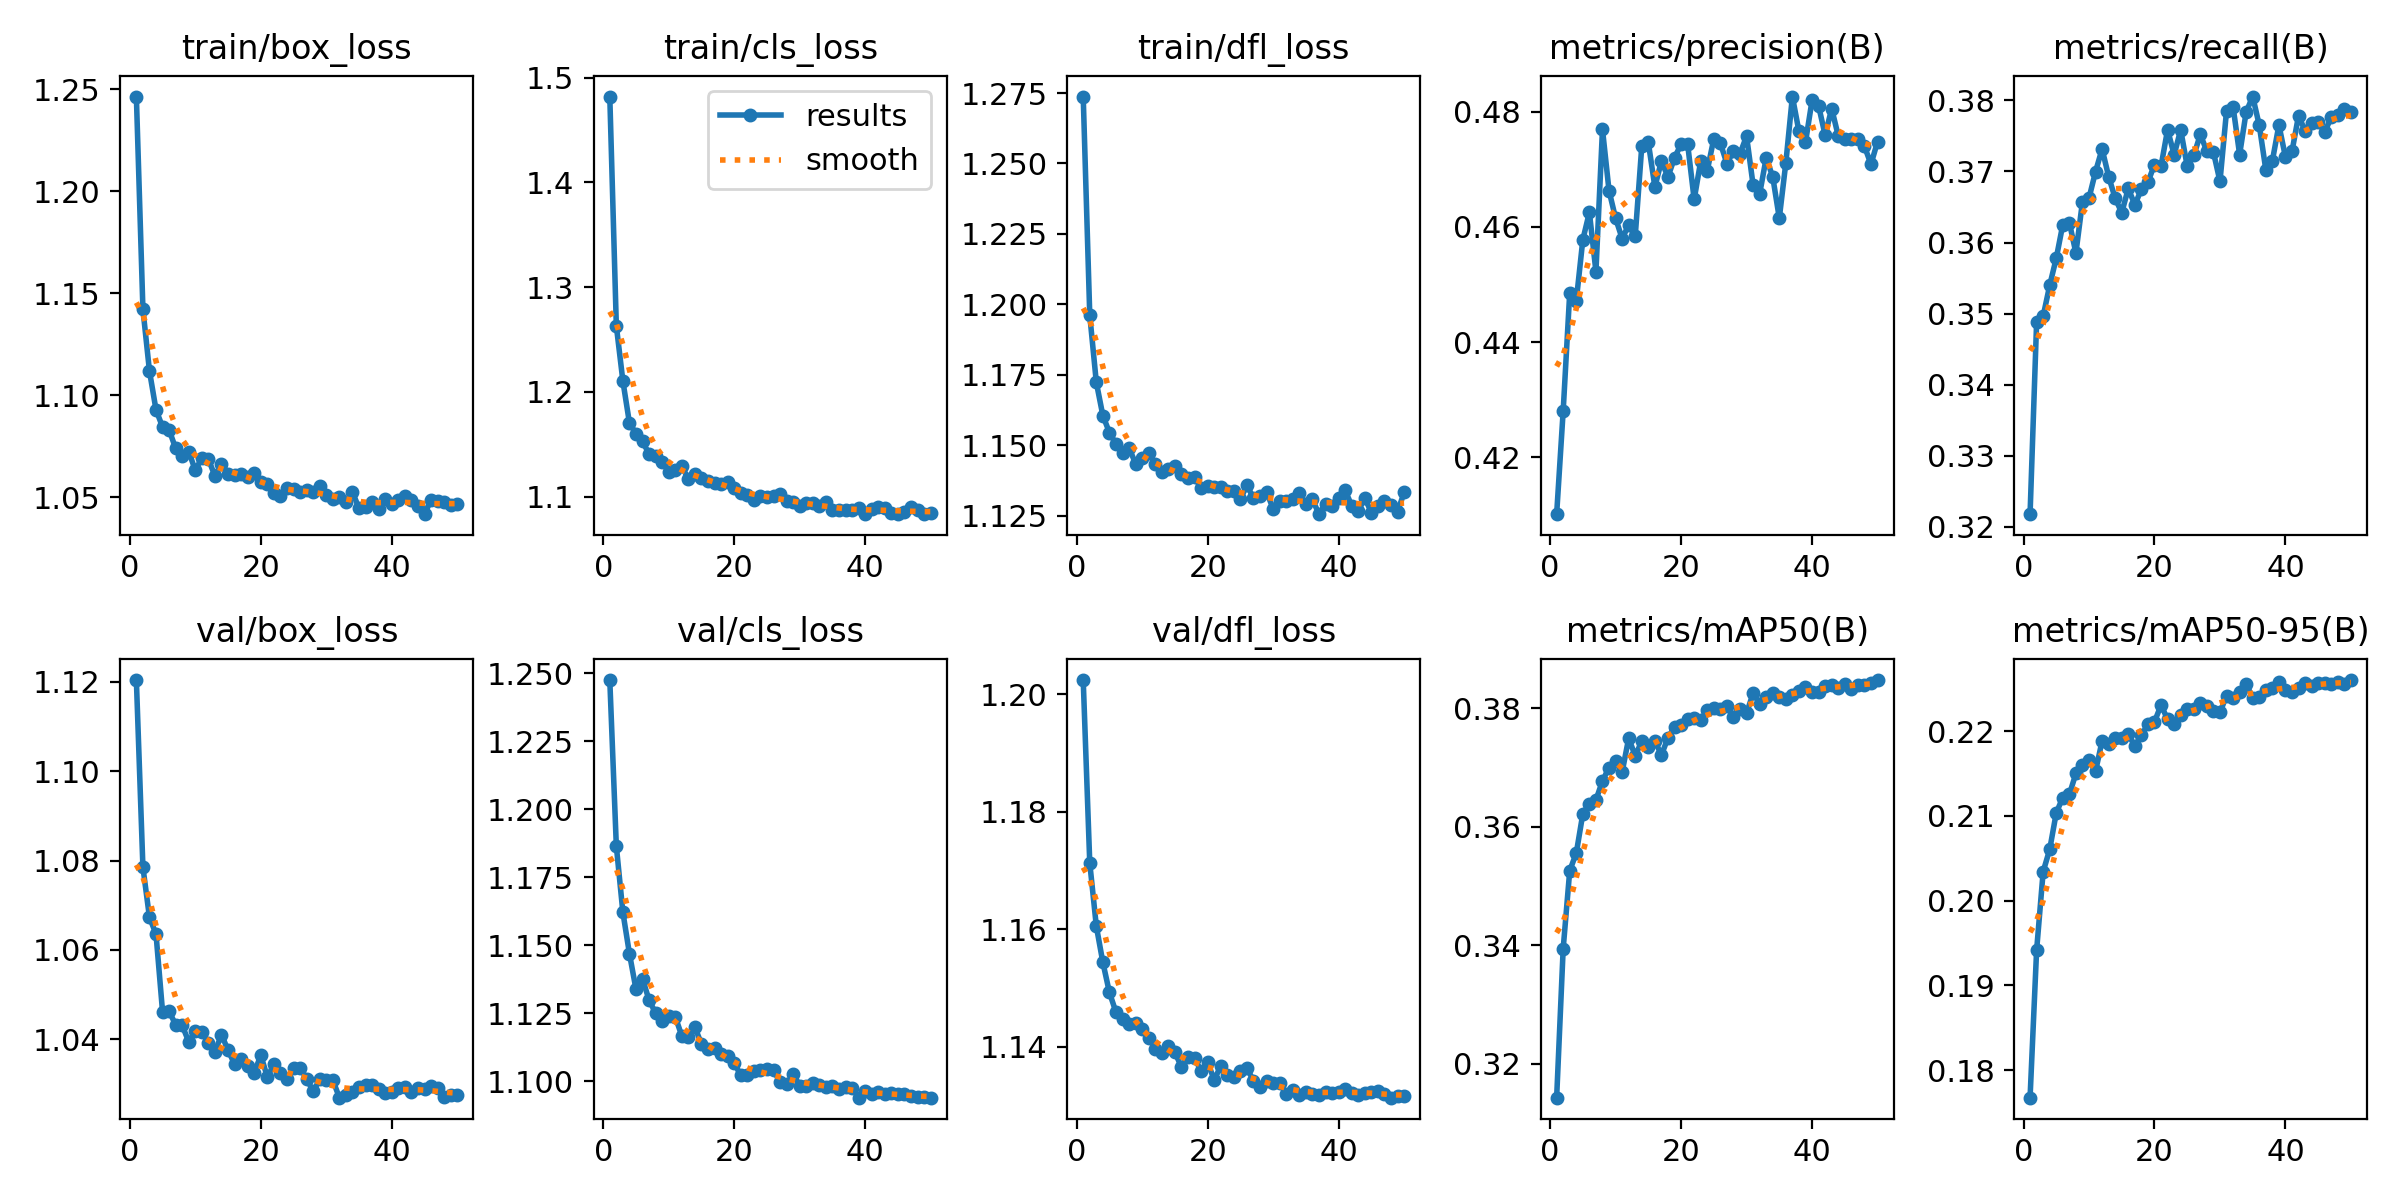

The table this chart was drawn from, first rows:
epoch, time, train/box_loss, train/cls_loss, train/dfl_loss, metrics/precision(B), metrics/recall(B), metrics/mAP50(B), metrics/mAP50-95(B), val/box_loss, val/cls_loss, val/dfl_loss, lr/pg0, lr/pg1, lr/pg2
1, 88.97, 1.246, 1.482, 1.274, 0.4101, 0.3217, 0.3143, 0.1767, 1.12, 1.247, 1.202, 0.0003329, 0.0003329, 0.06704
2, 168.8, 1.142, 1.263, 1.196, 0.4281, 0.3488, 0.3394, 0.1941, 1.079, 1.186, 1.171, 0.0006656, 0.0006656, 0.03404
3, 246.7, 1.112, 1.21, 1.172, 0.4486, 0.3496, 0.3526, 0.2034, 1.067, 1.162, 1.161, 0.0009957, 0.0009957, 0.001037
4, 324.5, 1.093, 1.17, 1.16, 0.4472, 0.354, 0.3555, 0.206, 1.064, 1.147, 1.154, 0.0009912, 0.0009912, 0.0009912
5, 402.7, 1.084, 1.16, 1.154, 0.4578, 0.3578, 0.3622, 0.2104, 1.046, 1.134, 1.149, 0.0009844, 0.0009844, 0.0009844
6, 480.7, 1.083, 1.153, 1.15, 0.4625, 0.3625, 0.3639, 0.2122, 1.046, 1.138, 1.146, 0.0009758, 0.0009758, 0.0009758
7, 557.9, 1.074, 1.141, 1.147, 0.4522, 0.3628, 0.3645, 0.2125, 1.043, 1.13, 1.145, 0.0009652, 0.0009652, 0.0009652
8, 635.7, 1.07, 1.139, 1.149, 0.4769, 0.3585, 0.3677, 0.215, 1.043, 1.125, 1.144, 0.0009529, 0.0009529, 0.0009529
9, 713.8, 1.072, 1.133, 1.143, 0.4663, 0.3657, 0.37, 0.216, 1.039, 1.122, 1.144, 0.0009388, 0.0009388, 0.0009388
10, 790.8, 1.063, 1.124, 1.145, 0.4615, 0.3663, 0.3711, 0.2165, 1.042, 1.124, 1.143, 0.0009229, 0.0009229, 0.0009229
11, 868, 1.069, 1.125, 1.147, 0.458, 0.37, 0.3692, 0.2153, 1.042, 1.124, 1.142, 0.0009055, 0.0009055, 0.0009055
12, 945, 1.069, 1.129, 1.143, 0.4603, 0.3732, 0.3749, 0.2188, 1.039, 1.117, 1.14, 0.0008864, 0.0008864, 0.0008864
13, 1023, 1.06, 1.116, 1.14, 0.4584, 0.3693, 0.372, 0.2185, 1.037, 1.116, 1.139, 0.0008658, 0.0008658, 0.0008658
14, 1101, 1.066, 1.122, 1.141, 0.474, 0.3662, 0.3744, 0.2192, 1.041, 1.12, 1.14, 0.0008439, 0.0008439, 0.0008439
15, 1179, 1.062, 1.117, 1.142, 0.4746, 0.3642, 0.3734, 0.2192, 1.038, 1.114, 1.139, 0.0008205, 0.0008205, 0.0008205
16, 1255, 1.061, 1.115, 1.14, 0.4669, 0.3676, 0.3745, 0.2196, 1.034, 1.112, 1.137, 0.000796, 0.000796, 0.000796
17, 1333, 1.061, 1.113, 1.138, 0.4714, 0.3653, 0.3721, 0.2182, 1.036, 1.112, 1.138, 0.0007702, 0.0007702, 0.0007702
18, 1411, 1.06, 1.112, 1.139, 0.4687, 0.3675, 0.375, 0.2195, 1.034, 1.11, 1.138, 0.0007435, 0.0007435, 0.0007435
19, 1488, 1.062, 1.114, 1.135, 0.472, 0.3685, 0.3768, 0.2208, 1.032, 1.109, 1.136, 0.0007158, 0.0007158, 0.0007158
20, 1566, 1.058, 1.108, 1.136, 0.4743, 0.371, 0.3772, 0.2211, 1.036, 1.107, 1.137, 0.0006872, 0.0006872, 0.0006872
21, 1644, 1.057, 1.103, 1.135, 0.4744, 0.3707, 0.3781, 0.2231, 1.032, 1.102, 1.134, 0.000658, 0.000658, 0.000658
22, 1722, 1.052, 1.101, 1.135, 0.4647, 0.3759, 0.3784, 0.2214, 1.034, 1.103, 1.137, 0.0006281, 0.0006281, 0.0006281
23, 1799, 1.05, 1.097, 1.134, 0.4714, 0.3723, 0.378, 0.2209, 1.033, 1.104, 1.135, 0.0005978, 0.0005978, 0.0005978
24, 1876, 1.054, 1.1, 1.134, 0.4698, 0.3759, 0.3797, 0.2219, 1.031, 1.104, 1.135, 0.000567, 0.000567, 0.000567
25, 1953, 1.054, 1.1, 1.131, 0.4753, 0.3707, 0.3801, 0.2226, 1.034, 1.105, 1.136, 0.0005361, 0.0005361, 0.0005361
26, 2031, 1.052, 1.1, 1.136, 0.4745, 0.3723, 0.3799, 0.2226, 1.034, 1.104, 1.136, 0.000505, 0.000505, 0.000505
27, 2109, 1.054, 1.102, 1.131, 0.471, 0.3752, 0.3803, 0.2233, 1.031, 1.1, 1.134, 0.0004739, 0.0004739, 0.0004739
28, 2187, 1.052, 1.095, 1.132, 0.4731, 0.3729, 0.3785, 0.2229, 1.028, 1.099, 1.133, 0.000443, 0.000443, 0.000443
29, 2265, 1.056, 1.095, 1.133, 0.4727, 0.3727, 0.3798, 0.2224, 1.031, 1.103, 1.134, 0.0004122, 0.0004122, 0.0004122
30, 2342, 1.051, 1.091, 1.127, 0.4757, 0.3686, 0.3791, 0.2222, 1.031, 1.098, 1.134, 0.0003819, 0.0003819, 0.0003819
31, 2419, 1.049, 1.094, 1.13, 0.4673, 0.3785, 0.3825, 0.2242, 1.031, 1.098, 1.134, 0.000352, 0.000352, 0.000352
32, 2496, 1.05, 1.093, 1.13, 0.4657, 0.3791, 0.3808, 0.2238, 1.027, 1.099, 1.132, 0.0003228, 0.0003228, 0.0003228
33, 2573, 1.048, 1.091, 1.131, 0.472, 0.3724, 0.3819, 0.2246, 1.028, 1.099, 1.133, 0.0002942, 0.0002942, 0.0002942
34, 2650, 1.053, 1.095, 1.133, 0.4687, 0.3784, 0.3826, 0.2256, 1.028, 1.098, 1.132, 0.0002665, 0.0002665, 0.0002665
35, 2728, 1.044, 1.087, 1.129, 0.4615, 0.3805, 0.3818, 0.2239, 1.029, 1.098, 1.132, 0.0002398, 0.0002398, 0.0002398
36, 2805, 1.045, 1.087, 1.131, 0.4711, 0.3765, 0.3816, 0.224, 1.03, 1.097, 1.132, 0.000214, 0.000214, 0.000214
37, 2883, 1.048, 1.087, 1.125, 0.4826, 0.3702, 0.3823, 0.2248, 1.03, 1.098, 1.132, 0.0001895, 0.0001895, 0.0001895
38, 2960, 1.044, 1.087, 1.129, 0.4765, 0.3715, 0.3829, 0.225, 1.029, 1.098, 1.132, 0.0001661, 0.0001661, 0.0001661
39, 3037, 1.049, 1.089, 1.128, 0.4747, 0.3765, 0.3836, 0.2258, 1.028, 1.094, 1.132, 0.0001442, 0.0001442, 0.0001442
40, 3114, 1.047, 1.083, 1.131, 0.4819, 0.372, 0.3827, 0.2249, 1.028, 1.096, 1.132, 0.0001236, 0.0001236, 0.0001236
41, 3191, 1.049, 1.089, 1.134, 0.481, 0.3729, 0.3827, 0.2246, 1.029, 1.095, 1.133, 0.0001045, 0.0001045, 0.0001045
42, 3268, 1.051, 1.09, 1.129, 0.4759, 0.3779, 0.3837, 0.2251, 1.029, 1.096, 1.132, 8.70577e-05, 8.70577e-05, 8.70577e-05
43, 3346, 1.048, 1.089, 1.127, 0.4805, 0.3757, 0.3839, 0.2257, 1.028, 1.095, 1.132, 7.12282e-05, 7.12282e-05, 7.12282e-05
44, 3424, 1.045, 1.085, 1.131, 0.4758, 0.3768, 0.3835, 0.2253, 1.029, 1.096, 1.132, 5.71106e-05, 5.71106e-05, 5.71106e-05
45, 3501, 1.042, 1.083, 1.126, 0.4752, 0.3769, 0.3841, 0.2256, 1.029, 1.095, 1.132, 4.47606e-05, 4.47606e-05, 4.47606e-05
46, 3578, 1.049, 1.085, 1.128, 0.4752, 0.3755, 0.3833, 0.2257, 1.03, 1.095, 1.132, 3.4227e-05, 3.4227e-05, 3.4227e-05
47, 3656, 1.048, 1.09, 1.13, 0.4753, 0.3777, 0.3839, 0.2255, 1.029, 1.095, 1.132, 2.55513e-05, 2.55513e-05, 2.55513e-05
48, 3734, 1.048, 1.087, 1.129, 0.474, 0.378, 0.384, 0.2258, 1.027, 1.094, 1.131, 1.87678e-05, 1.87678e-05, 1.87678e-05
49, 3811, 1.046, 1.083, 1.126, 0.4709, 0.3788, 0.3842, 0.2256, 1.027, 1.094, 1.132, 1.39032e-05, 1.39032e-05, 1.39032e-05
50, 3889, 1.046, 1.085, 1.133, 0.4748, 0.3784, 0.3848, 0.226, 1.028, 1.094, 1.132, 1.09768e-05, 1.09768e-05, 1.09768e-05
